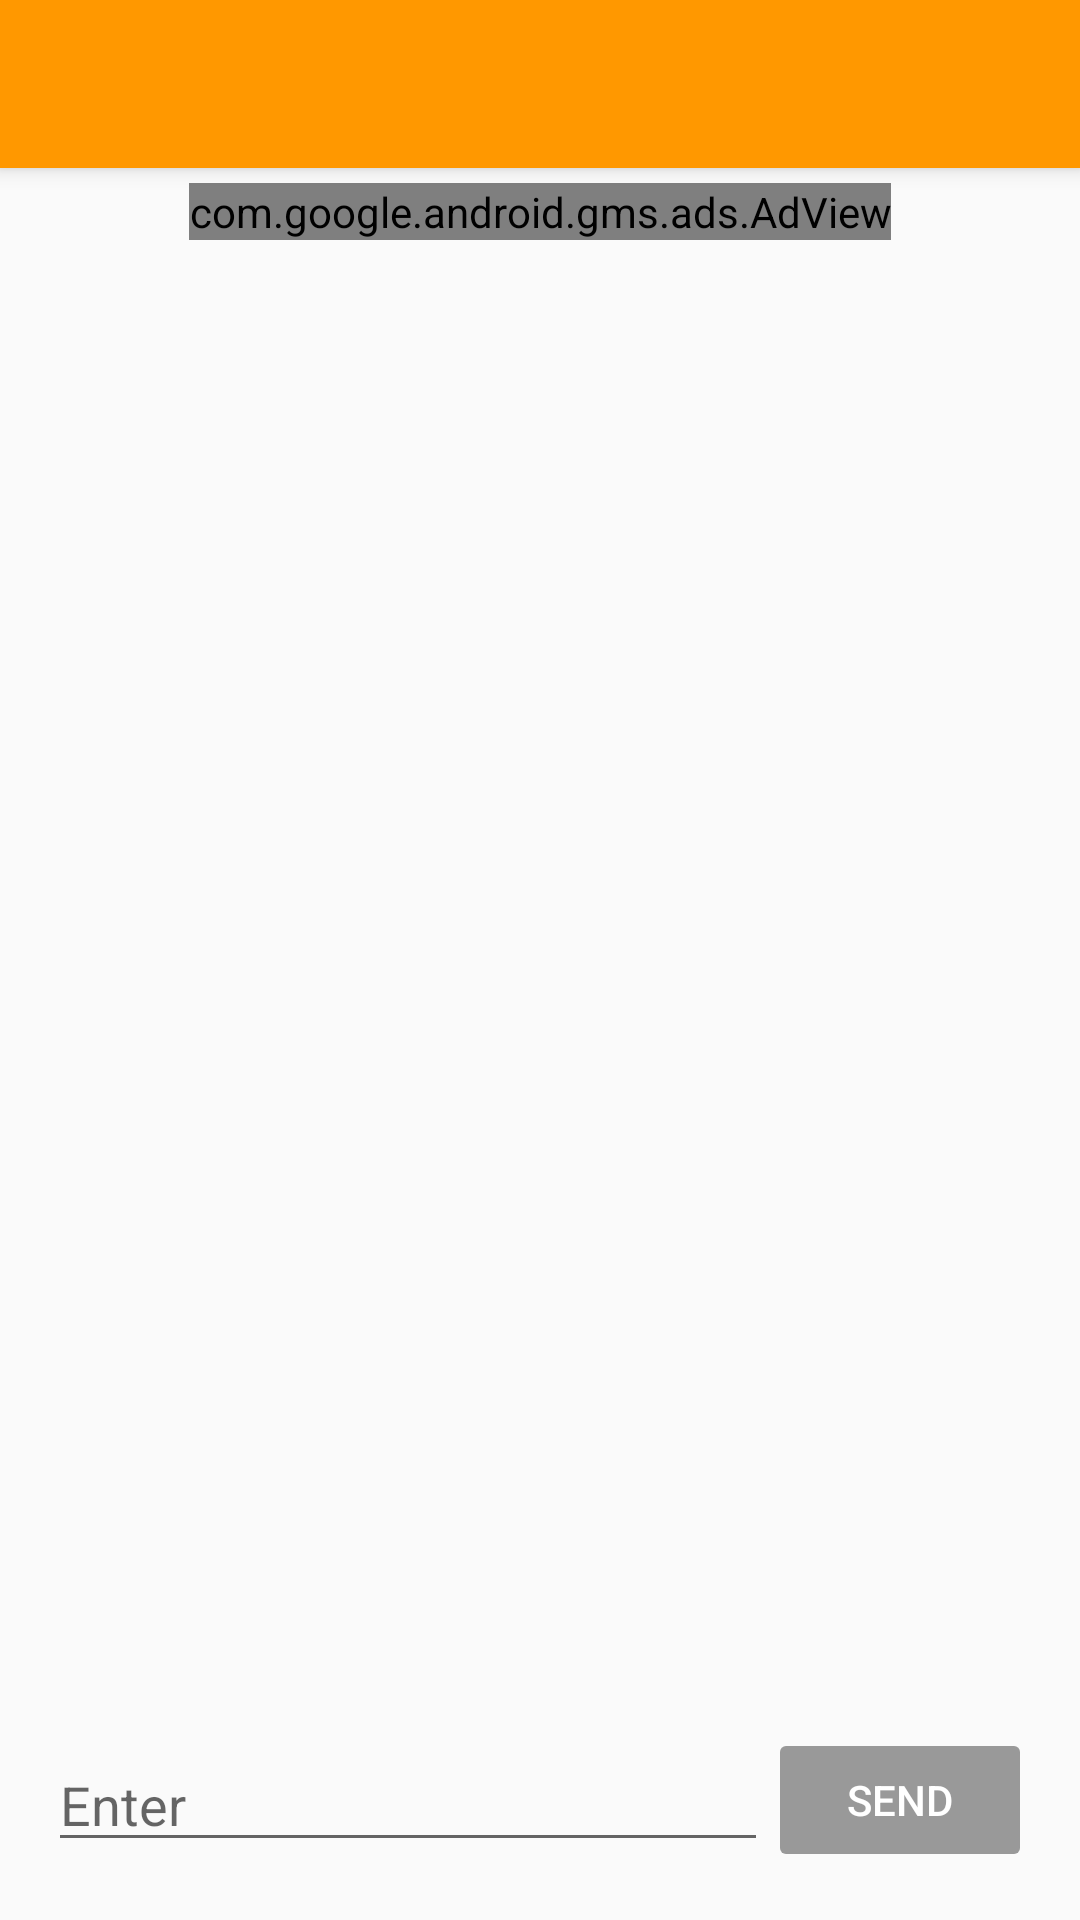

Write the Android layout XML for this screen, with the resource values it uses.
<!-- AndroidManifest.xml: activity theme AppTheme.NoActionBar -->
<!-- res/layout/activity_main.xml -->
<?xml version="1.0" encoding="utf-8"?>
<android.support.design.widget.CoordinatorLayout xmlns:android="http://schemas.android.com/apk/res/android"
    xmlns:app="http://schemas.android.com/apk/res-auto"
    xmlns:tools="http://schemas.android.com/tools"
    android:layout_width="match_parent"
    android:layout_height="match_parent"
    android:fitsSystemWindows="true"
    tools:context="com.google.firebase.codelab.friendlychat.MainActivity">

    <android.support.design.widget.AppBarLayout
        android:layout_width="match_parent"
        android:layout_height="wrap_content"
        android:theme="@style/AppTheme.AppBarOverlay">

        <android.support.v7.widget.Toolbar
            android:id="@+id/toolbar"
            android:layout_width="match_parent"
            android:layout_height="?attr/actionBarSize"
            android:background="?attr/colorPrimary"
            android:theme="@style/ThemeOverlay.AppCompat.ActionBar"
            app:popupTheme="@style/ThemeOverlay.AppCompat.Light"
            app:titleTextColor="@android:color/white" />
    </android.support.design.widget.AppBarLayout>

    <include layout="@layout/content_main" />

</android.support.design.widget.CoordinatorLayout>
<!-- res/layout/content_main.xml (included above) -->
<?xml version="1.0" encoding="utf-8"?>
<RelativeLayout xmlns:android="http://schemas.android.com/apk/res/android"
    xmlns:ads="http://schemas.android.com/apk/res-auto"
    android:layout_width="match_parent"
    android:layout_height="match_parent"
    android:paddingBottom="@dimen/activity_vertical_margin"
    android:paddingLeft="@dimen/activity_horizontal_margin"
    android:paddingRight="@dimen/activity_horizontal_margin"
    android:paddingTop="@dimen/activity_vertical_margin">

    <com.google.android.gms.ads.AdView
        android:id="@+id/adView"
        android:layout_width="wrap_content"
        android:layout_height="wrap_content"
        android:layout_alignParentTop="true"
        android:layout_centerHorizontal="true"
        android:layout_marginTop="@dimen/adview_margin_top"
        ads:adSize="BANNER"
        ads:adUnitId="@string/banner_ad_unit_id" />

    <android.support.v7.widget.RecyclerView
        android:id="@+id/messageRecyclerView"
        android:layout_width="match_parent"
        android:layout_height="match_parent"
        android:layout_above="@+id/linearLayout"
        android:layout_marginTop="10dp"
        android:layout_below="@id/adView" />

    <LinearLayout
        android:id="@+id/linearLayout"
        android:layout_width="match_parent"
        android:layout_height="wrap_content"
        android:layout_alignParentBottom="true"
        android:layout_alignParentLeft="true"
        android:layout_alignParentStart="true"
        android:orientation="horizontal">

        <EditText
            android:id="@+id/messageEditText"
            android:layout_width="0dp"
            android:layout_height="wrap_content"
            android:layout_gravity="center_vertical"
            android:layout_weight="1"
            android:hint="@string/txt_enter" />

        <Button
            android:id="@+id/sendButton"
            android:layout_width="wrap_content"
            android:layout_height="wrap_content"
            android:layout_gravity="bottom"
            android:enabled="false"
            android:text="@string/txt_send" />

    </LinearLayout>

    <ProgressBar
        android:id="@+id/progressBar"
        style="?android:attr/progressBarStyleLarge"
        android:layout_width="wrap_content"
        android:layout_height="wrap_content"
        android:layout_centerHorizontal="true"
        android:layout_centerVertical="true" />
</RelativeLayout>
<!-- resources referenced by this layout -->
<resources>
  <dimen name="activity_horizontal_margin">16dp</dimen>
  <dimen name="activity_vertical_margin">16dp</dimen>
  <dimen name="adview_margin_top">45dp</dimen>
  <string name="banner_ad_unit_id" translatable="false">ca-app-pub-3940256099942544/6300978111</string>
  <string name="txt_enter">Enter</string>
  <string name="txt_send">SEND</string>
  <style name="AppTheme.AppBarOverlay" parent="ThemeOverlay.AppCompat.Dark.ActionBar" />
  <style name="AppTheme.NoActionBar">
          <item name="windowActionBar">false</item>
          <item name="windowNoTitle">true</item>
      </style>
</resources>
